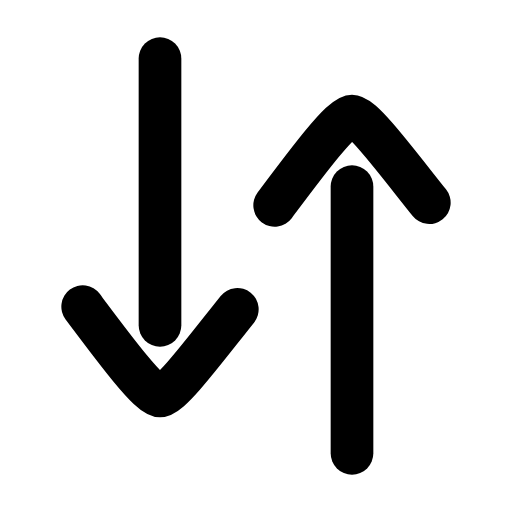
t = 0.00 s
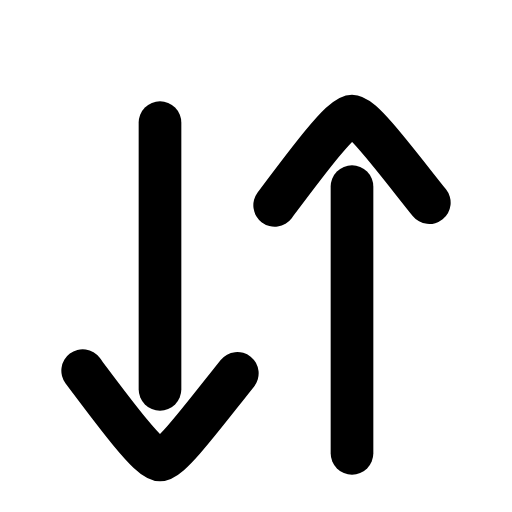
t = 0.29 s
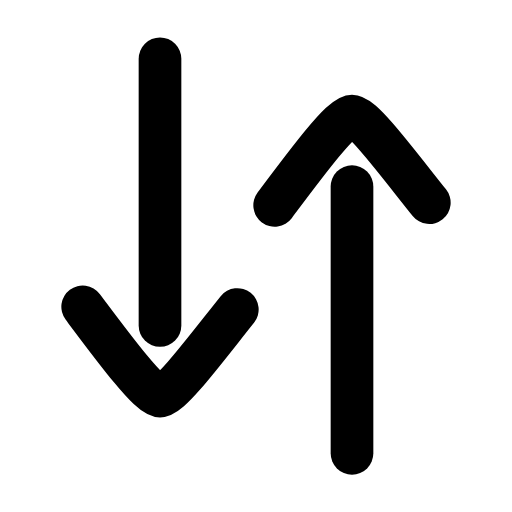
t = 0.53 s
t = 0.80 s: frame unchanged from t = 0.00 s, image omitted
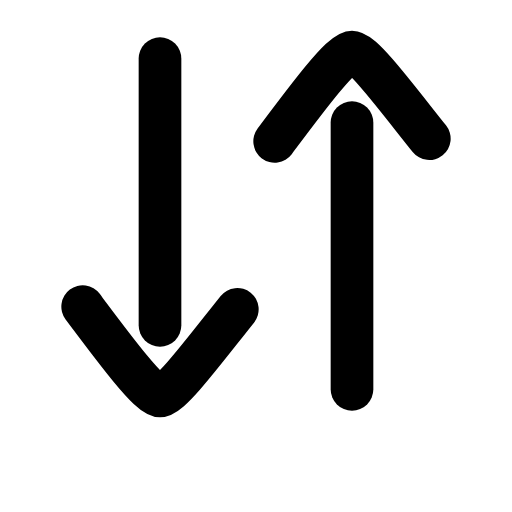
t = 1.09 s
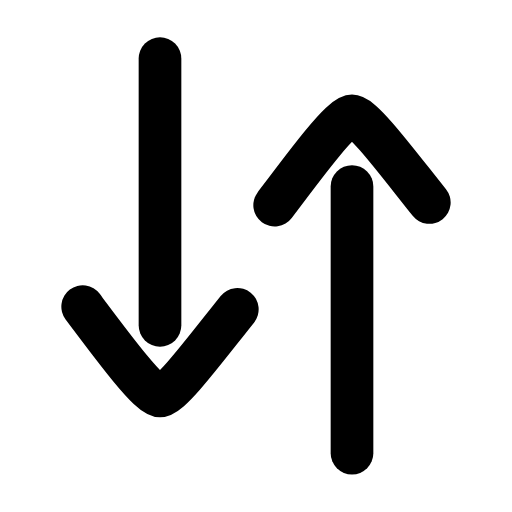
t = 1.35 s

The animated SVG that drew these frames (rendered in a browser with its animation timeline set to each time). Animation: 2 SMIL elements (animateTransform=2); one cycle of 1.60 s, repeats indefinitely.

<svg xmlns="http://www.w3.org/2000/svg" width="24" height="24" viewBox="0 0 24 24" fill="none"><g transform="translate(-3 -3) scale(1.25)"><g><animateTransform attributeName="transform" type="translate" values="0 0;0 2.4;0 0;0 0" keyTimes="0;0.18;0.38;1" dur="1.6s" repeatCount="indefinite" calcMode="spline" keySplines="0.16 1 0.3 1;0.16 1 0.3 1;0.16 1 0.3 1"/><line stroke="currentColor" stroke-width="1.6" stroke-linecap="round" stroke-linejoin="round" fill="none" x1="8.4" y1="4.6" x2="8.4" y2="14.6"></line><path stroke="currentColor" stroke-width="1.6" stroke-linecap="round" stroke-linejoin="round" fill="none" d="M5.5 13.9C6.7 15.5 8 17.25 8.4 17.25C8.8 17.25 10.1 15.5 11.3 14"></path></g><g><animateTransform attributeName="transform" type="translate" values="0 0;0 0;0 -2.4;0 0;0 0" keyTimes="0;0.5;0.68;0.9;1" dur="1.6s" repeatCount="indefinite" calcMode="spline" keySplines="0.16 1 0.3 1;0.16 1 0.3 1;0.16 1 0.3 1;0.16 1 0.3 1"/><line stroke="currentColor" stroke-width="1.6" stroke-linecap="round" stroke-linejoin="round" fill="none" x1="15.6" y1="19.4" x2="15.6" y2="9.4"></line><path stroke="currentColor" stroke-width="1.6" stroke-linecap="round" stroke-linejoin="round" fill="none" d="M12.7 10.1C13.9 8.5 15.2 6.75 15.6 6.75C16 6.75 17.3 8.5 18.5 10"></path></g></g></svg>
